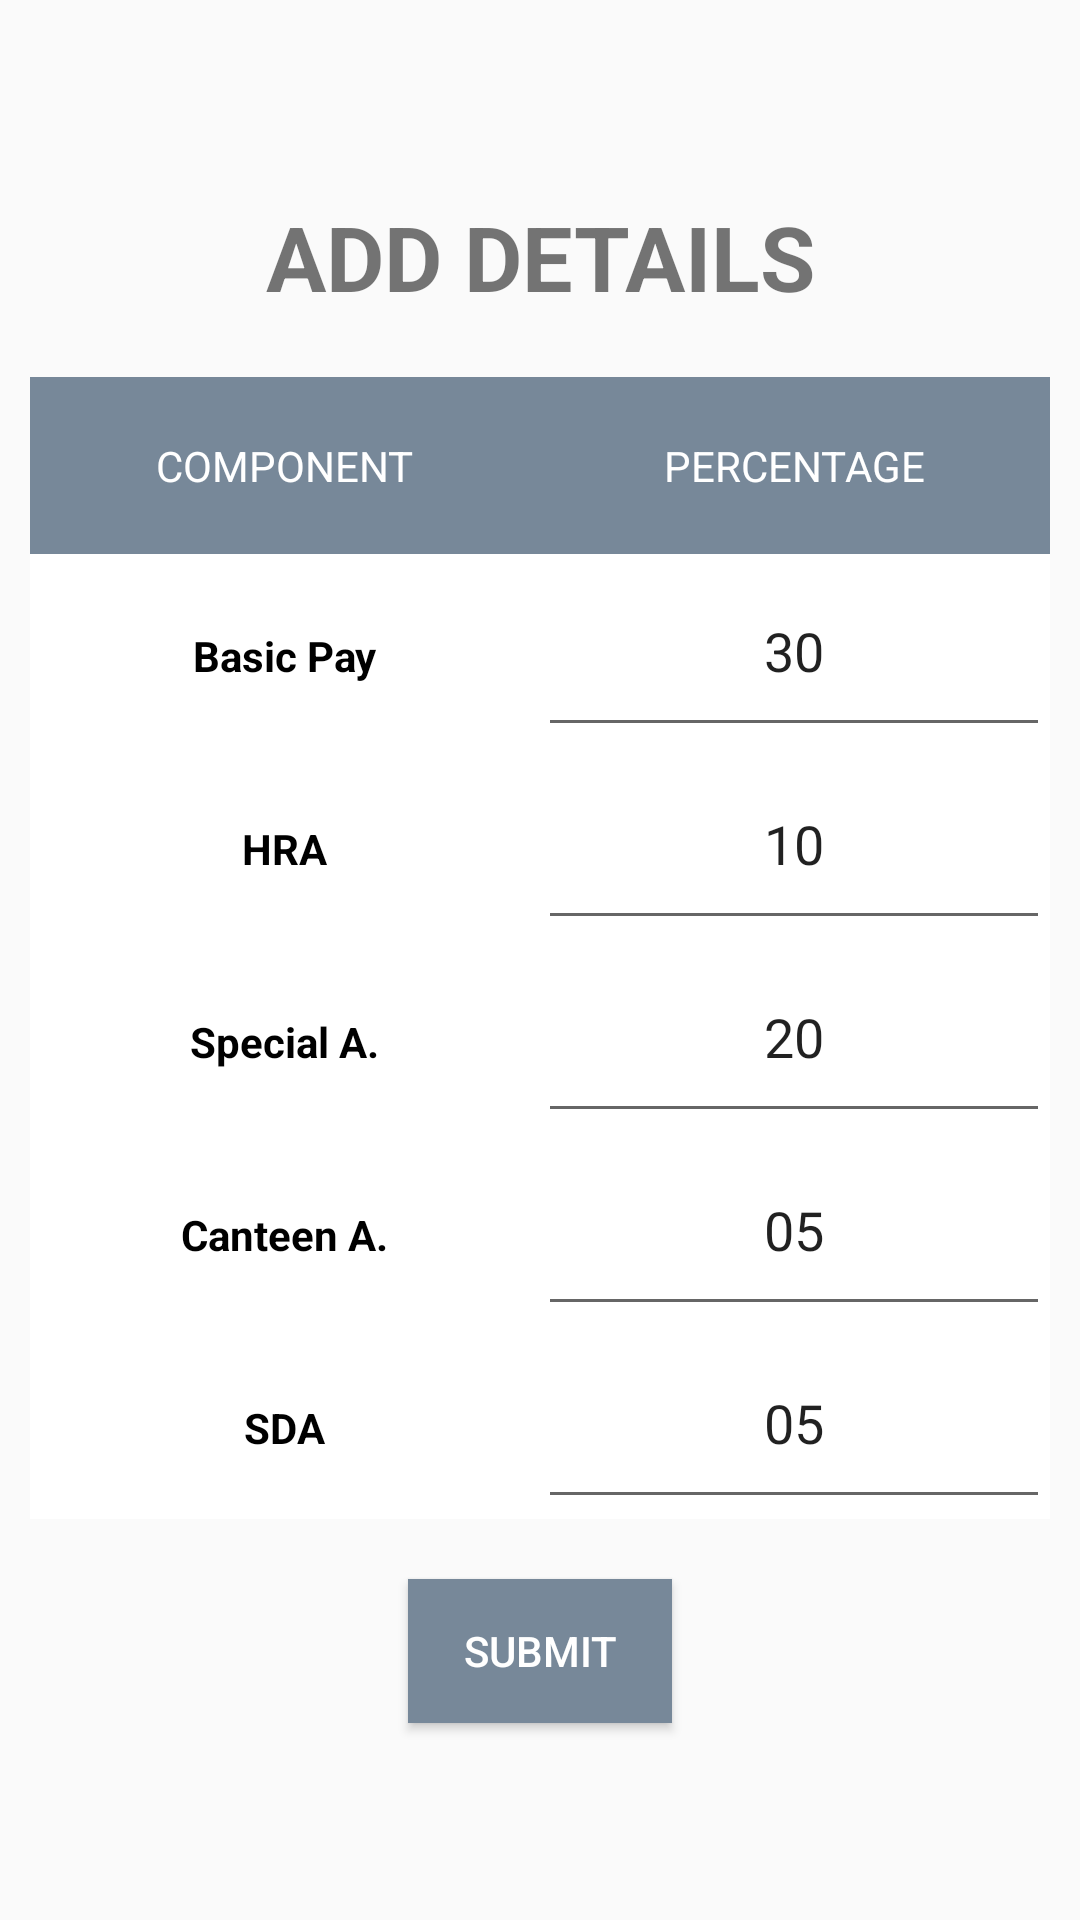

Layout XML and referenced resources for this Android screen:
<!-- AndroidManifest.xml: application theme AppTheme -->
<!-- res/layout/third_activity.xml -->
<?xml version="1.0" encoding="utf-8"?>
<LinearLayout
    xmlns:android="http://schemas.android.com/apk/res/android"
    android:orientation="vertical"
    android:layout_width="match_parent"
    android:layout_height="match_parent"
    android:gravity="center">



        <LinearLayout
            android:layout_width="match_parent"
            android:layout_height="wrap_content"
            android:orientation="vertical"
            android:gravity="center">


            <TextView
                android:layout_width="wrap_content"
                android:layout_height="wrap_content"

                android:layout_margin="10dp"
                android:gravity="center"
                android:text="@string/add_details"
                android:textSize="30sp"
                android:textStyle="bold" />

</LinearLayout>


    <TableLayout

        android:layout_width="match_parent"
        android:layout_height="wrap_content"
        android:layout_margin="10dp"
        android:background="#ffffff"
        android:shrinkColumns="*"
        android:stretchColumns="*">


        <TableRow
            android:id="@+id/tableRow1"
            android:layout_width="match_parent"
            android:layout_height="wrap_content">


            <TextView
                android:id="@+id/TextView1"
                android:layout_weight="1"
                android:background="#778899"
                android:gravity="center"
                android:padding="20dip"
                android:text="@string/component"
                android:textColor="#ffffff" />

            <TextView
                android:id="@+id/TextView2"
                android:layout_weight="1"
                android:background="#778899"
                android:gravity="center"
                android:padding="20dip"
                android:text="@string/percentage"
                android:textColor="#ffffff" />
        </TableRow>

        <TableRow
            android:id="@+id/tableRow2"
            android:layout_width="match_parent"
            android:layout_height="wrap_content">

            <TextView

                android:layout_weight="1"

                android:gravity="center"
                android:padding="20dip"
                android:text="@string/basic_pay"
                android:textColor="#000000"
                android:textStyle="bold" />


            <EditText
                android:id="@+id/basicPayPer"
                android:layout_weight="1"
                android:gravity="center"
                android:inputType="number"
                android:padding="20dip"
                android:text="@string/_30" />


        </TableRow>

        <TableRow
            android:id="@+id/tableRow3"
            android:layout_width="match_parent"
            android:layout_height="wrap_content">

            <TextView

                android:layout_weight="1"
                android:gravity="center"
                android:padding="20dip"
                android:text="@string/hra"
                android:textColor="#000000"
                android:textStyle="bold" />

            <EditText
                android:id="@+id/hraPer"
                android:layout_weight="1"
                android:gravity="center"
                android:inputType="number"
                android:padding="20dip"
                android:text="@string/_10" />
        </TableRow>

        <TableRow
            android:id="@+id/tableRow4"
            android:layout_width="match_parent"
            android:layout_height="wrap_content">

            <TextView

                android:layout_weight="1"
                android:gravity="center"
                android:padding="20dip"
                android:text="@string/special_a"
                android:textColor="#000000"
                android:textStyle="bold" />

            <EditText
                android:id="@+id/saPer"
                android:layout_weight="1"
                android:gravity="center"
                android:inputType="number"
                android:padding="20dip"
                android:text="@string/_20" />
        </TableRow>

        <TableRow
            android:id="@+id/tableRow5"
            android:layout_width="match_parent"
            android:layout_height="wrap_content">

            <TextView

                android:layout_weight="1"
                android:gravity="center"
                android:padding="20dip"
                android:text="@string/canteen_a"
                android:textColor="#000000"
                android:textStyle="bold" />

            <EditText
                android:id="@+id/caPer"
                android:layout_weight="1"
                android:gravity="center"
                android:inputType="number"
                android:padding="20dip"
                android:text="@string/_05" />
        </TableRow>

        <TableRow
            android:id="@+id/tableRow6"
            android:layout_width="match_parent"
            android:layout_height="wrap_content">

            <TextView

                android:gravity="center"
                android:padding="20dip"
                android:text="@string/sda"
                android:textColor="#000000"
                android:textStyle="bold" />

            <EditText
                android:id="@+id/sdaPer"
                android:layout_weight="1"
                android:gravity="center"
                android:inputType="number"
                android:padding="20dip"
                android:text="@string/_05" />
        </TableRow>

    </TableLayout>


    <Button
        android:id="@+id/btnaddDetails"
        android:layout_width="wrap_content"
        android:layout_height="wrap_content"
        android:layout_margin="10dp"
        android:background="#778899"
        android:text="@string/btnadd"
        android:textColor="#ffffff" />
</LinearLayout>
<!-- resources referenced by this layout -->
<resources>
  <string name="_05">05</string>
  <string name="_10">10</string>
  <string name="_20">20</string>
  <string name="_30">30</string>
  <string name="add_details">ADD DETAILS</string>
  <string name="basic_pay">Basic Pay</string>
  <string name="btnadd">SUBMIT</string>
  <string name="canteen_a">Canteen A.</string>
  <string name="component">COMPONENT</string>
  <string name="hra">HRA</string>
  <string name="percentage">PERCENTAGE</string>
  <string name="sda">SDA</string>
  <string name="special_a">Special A.</string>
  <style name="AppTheme" parent="Theme.AppCompat.Light.DarkActionBar">
          
          <item name="colorPrimary">#9f1d35</item>
          <item name="colorPrimaryDark">@color/colorPrimaryDark</item>
          <item name="colorAccent">@color/colorAccent</item>
  
      </style>
  <!-- not gathered from this repository: default colours our renderer supplied (Android Studio template values) -->
  <color name="colorPrimaryDark">#FF3700B3</color>
  <color name="colorAccent">#FF03DAC5</color>
</resources>
